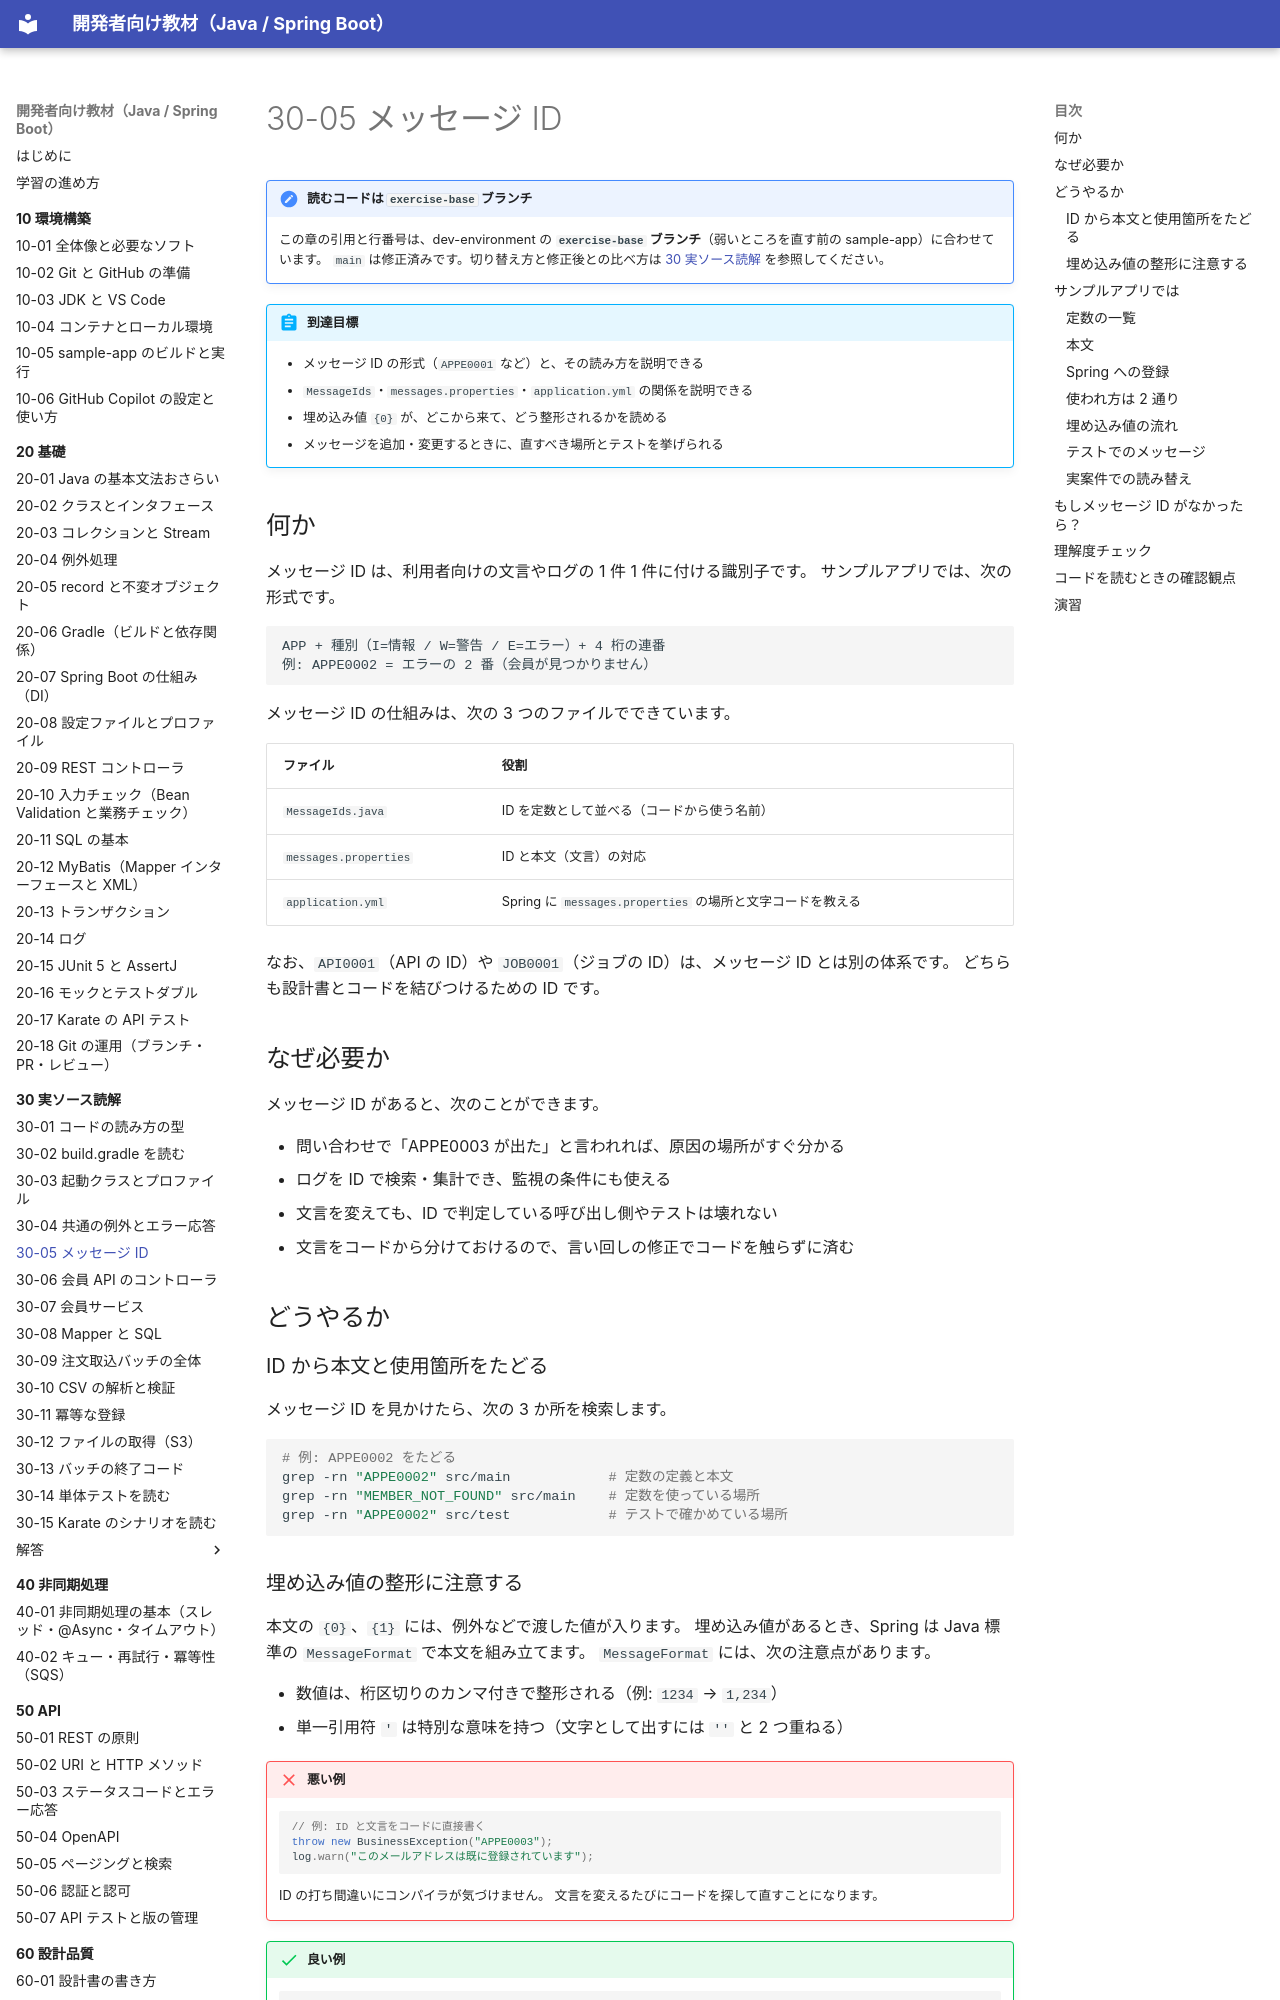

repository: shoyo-maya-bot/learning-materials · page: 30-reading/30-05-message-ids/index.html · generator: mkdocs

# 30-05 メッセージ ID

!!! note "読むコードは `exercise-base` ブランチ"
    この章の引用と行番号は、dev-environment の **`exercise-base` ブランチ**（弱いところを直す前の sample-app）に合わせています。
    `main` は修正済みです。切り替え方と修正後との比べ方は [30 実ソース読解](index.md#exercise-base) を参照してください。

!!! abstract "到達目標"
    - メッセージ ID の形式（`APPE0001` など）と、その読み方を説明できる
    - `MessageIds`・`messages.properties`・`application.yml` の関係を説明できる
    - 埋め込み値 `{0}` が、どこから来て、どう整形されるかを読める
    - メッセージを追加・変更するときに、直すべき場所とテストを挙げられる

## 何か

メッセージ ID は、利用者向けの文言やログの 1 件 1 件に付ける識別子です。
サンプルアプリでは、次の形式です。

```text
APP + 種別（I=情報 / W=警告 / E=エラー）+ 4 桁の連番
例: APPE0002 = エラーの 2 番（会員が見つかりません）
```

メッセージ ID の仕組みは、次の 3 つのファイルでできています。

| ファイル | 役割 |
| --- | --- |
| `MessageIds.java` | ID を定数として並べる（コードから使う名前） |
| `messages.properties` | ID と本文（文言）の対応 |
| `application.yml` | Spring に `messages.properties` の場所と文字コードを教える |

なお、`API0001`（API の ID）や `JOB0001`（ジョブの ID）は、メッセージ ID とは別の体系です。
どちらも設計書とコードを結びつけるための ID です。

## なぜ必要か

メッセージ ID があると、次のことができます。

- 問い合わせで「APPE0003 が出た」と言われれば、原因の場所がすぐ分かる
- ログを ID で検索・集計でき、監視の条件にも使える
- 文言を変えても、ID で判定している呼び出し側やテストは壊れない
- 文言をコードから分けておけるので、言い回しの修正でコードを触らずに済む

## どうやるか

### ID から本文と使用箇所をたどる

メッセージ ID を見かけたら、次の 3 か所を検索します。

```bash
# 例: APPE0002 をたどる
grep -rn "APPE0002" src/main            # 定数の定義と本文
grep -rn "MEMBER_NOT_FOUND" src/main    # 定数を使っている場所
grep -rn "APPE0002" src/test            # テストで確かめている場所
```

### 埋め込み値の整形に注意する

本文の `{0}`、`{1}` には、例外などで渡した値が入ります。
埋め込み値があるとき、Spring は Java 標準の `MessageFormat` で本文を組み立てます。
`MessageFormat` には、次の注意点があります。

- 数値は、桁区切りのカンマ付きで整形される（例: `1234` → `1,234`）
- 単一引用符 `'` は特別な意味を持つ（文字として出すには `''` と 2 つ重ねる）

!!! failure "悪い例"
    ```java
    // 例: ID と文言をコードに直接書く
    throw new BusinessException("APPE0003");
    log.warn("このメールアドレスは既に登録されています");
    ```
    ID の打ち間違いにコンパイラが気づけません。
    文言を変えるたびにコードを探して直すことになります。

!!! success "良い例"
    <!-- src: sample-app/src/main/java/com/example/sample/member/MemberService.java#L27-L29 @exercise-base -->
    ```java title="sample-app/src/main/java/com/example/sample/member/MemberService.java" linenums="27"
            if (mapper.existsByEmail(normalized)) {
                throw new BusinessException(MessageIds.EMAIL_ALREADY_USED, normalized);
            }
    ```
    ID は定数で書き、文言は `messages.properties` に置きます。
    定数名で意味が分かり、打ち間違いはコンパイルエラーになります。

## サンプルアプリでは
